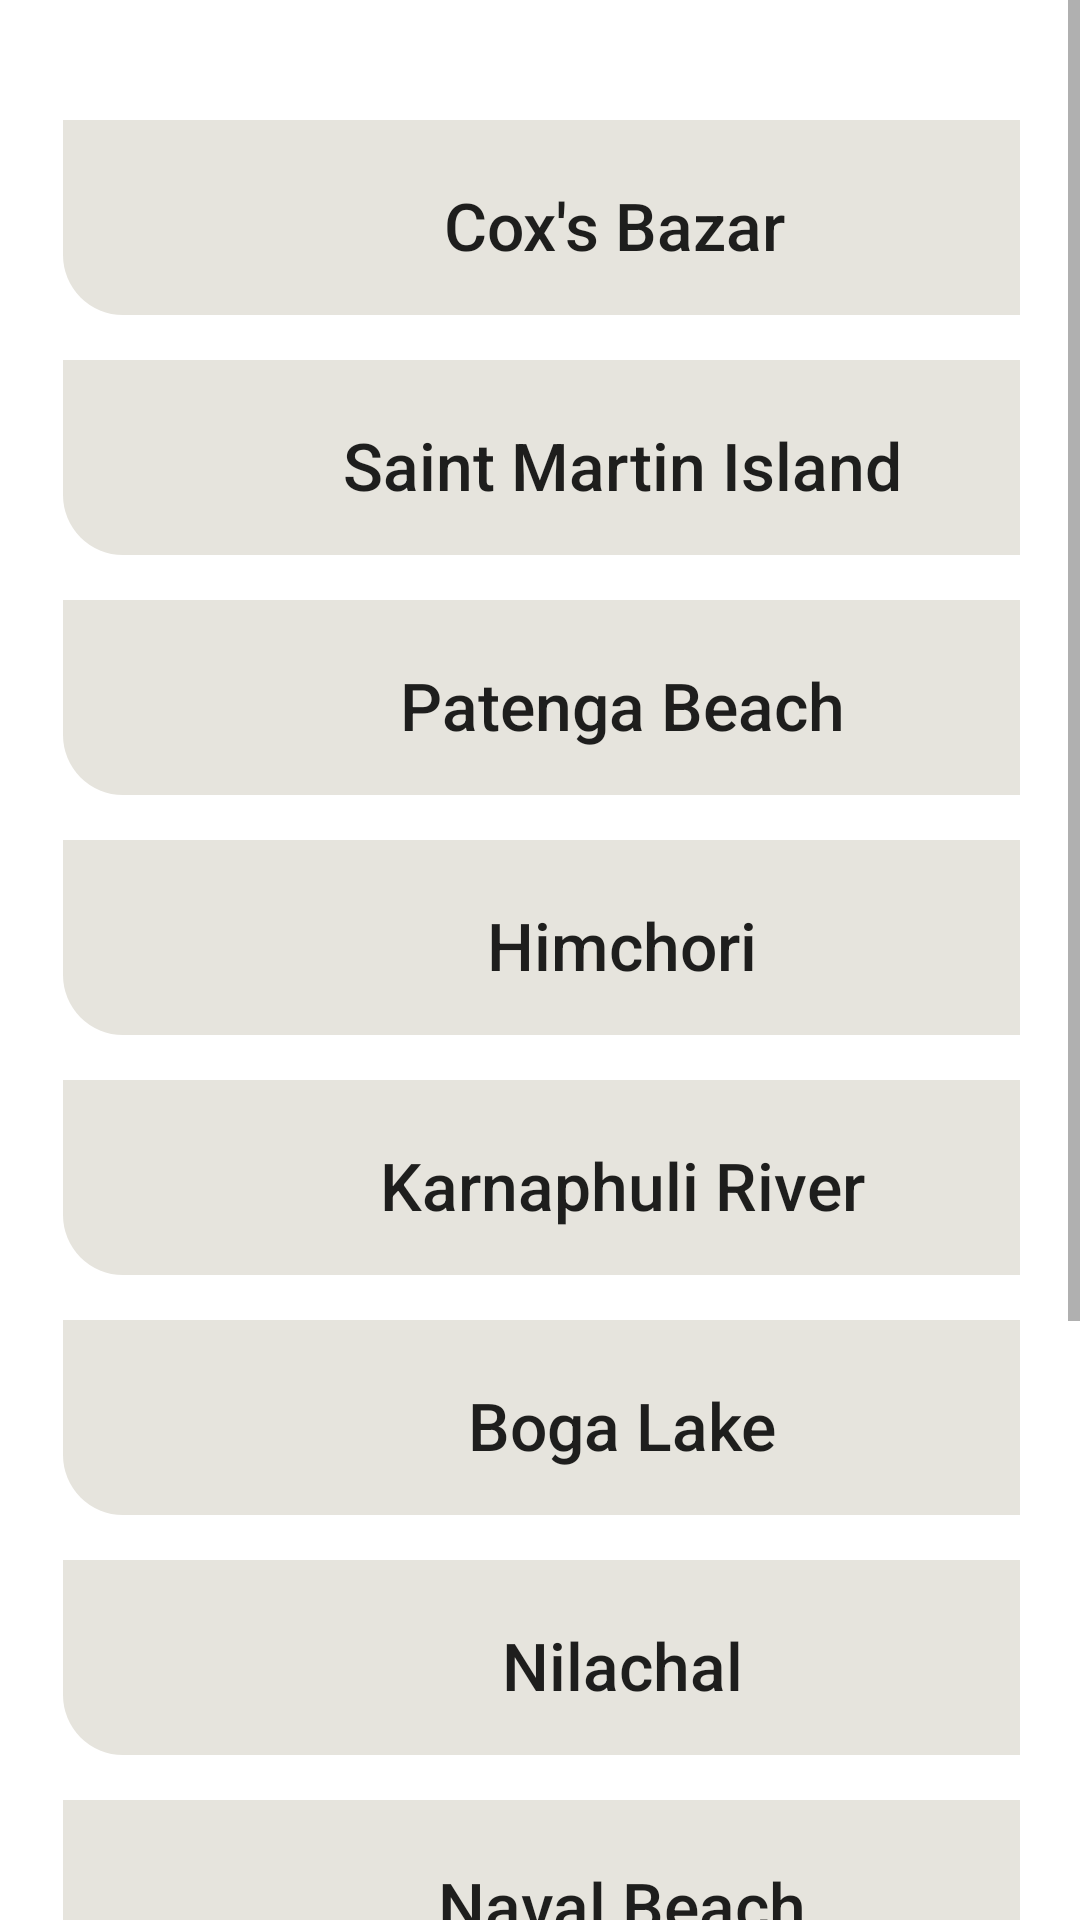

Produce the Android XML layout that renders to this screen, including the resource entries it uses.
<!-- AndroidManifest.xml: application theme Theme.BestTravelsBD -->
<!-- res/layout/activity_chittagong.xml -->
<?xml version="1.0" encoding="utf-8"?>
<ScrollView xmlns:android="http://schemas.android.com/apk/res/android"
    xmlns:app="http://schemas.android.com/apk/res-auto"
    xmlns:tools="http://schemas.android.com/tools"
    android:layout_width="match_parent"
    android:layout_height="match_parent"
    tools:context=".ChittagongActivity">

    <LinearLayout
        android:layout_width="match_parent"
        android:layout_height="match_parent"
        android:orientation="vertical"
        android:padding="20dp" >
        <Button
            android:id="@+id/coxsbazar"
            android:layout_width="375dp"
            android:layout_height="70dp"
            android:layout_marginTop="20dp"
            android:background="@drawable/cardrounded"
            android:text="Cox's Bazar "
            android:textAllCaps="false"
            android:textSize="22dp" />
        <Button
            android:id="@+id/saintmartin"
            android:layout_width="375dp"
            android:layout_height="70dp"
            android:layout_marginTop="10dp"
            android:background="@drawable/cardrounded"
            android:text="Saint Martin Island"
            android:textAllCaps="false"
            android:textSize="22dp" />
        <Button
            android:layout_width="375dp"
            android:layout_height="70dp"
            android:text="Patenga Beach"
            android:textSize="22dp"
            android:textAllCaps="false"
            android:layout_marginTop="10dp"
            android:background="@drawable/cardrounded" />
        <Button
            android:layout_width="375dp"
            android:layout_height="70dp"
            android:text="Himchori"
            android:textSize="22dp"
            android:textAllCaps="false"
            android:layout_marginTop="10dp"
            android:background="@drawable/cardrounded" />
        <Button
            android:layout_width="375dp"
            android:layout_height="70dp"
            android:text="Karnaphuli River"
            android:textSize="22dp"
            android:textAllCaps="false"
            android:layout_marginTop="10dp"
            android:background="@drawable/cardrounded" />
        <Button
            android:layout_width="375dp"
            android:layout_height="70dp"
            android:layout_marginTop="10dp"
            android:background="@drawable/cardrounded"
            android:text="Boga Lake"
            android:textAllCaps="false"
            android:textSize="22dp" />
        <Button
            android:layout_width="375dp"
            android:layout_height="70dp"
            android:text="Nilachal"
            android:textSize="22dp"
            android:textAllCaps="false"
            android:layout_marginTop="10dp"
            android:background="@drawable/cardrounded" />
        <Button
            android:layout_width="375dp"
            android:layout_height="70dp"
            android:text="Naval Beach"
            android:textSize="22dp"
            android:textAllCaps="false"
            android:layout_marginTop="10dp"
            android:background="@drawable/cardrounded" />
        <Button
            android:layout_width="375dp"
            android:layout_height="70dp"
            android:layout_marginTop="10dp"
            android:background="@drawable/cardrounded"
            android:text="Inani Beach"
            android:textAllCaps="false"
            android:textSize="22dp" />
        <Button
            android:layout_width="375dp"
            android:layout_height="70dp"
            android:text="Kaptai Lake"
            android:textSize="22dp"
            android:textAllCaps="false"
            android:layout_marginTop="10dp"
            android:background="@drawable/cardrounded" />
        <Button
            android:layout_width="375dp"
            android:layout_height="70dp"
            android:text="Guliakhali Sea Beach"
            android:textSize="22dp"
            android:textAllCaps="false"
            android:layout_marginTop="10dp"
            android:background="@drawable/cardrounded" />

    </LinearLayout>

</ScrollView>
<!-- resources referenced by this layout -->
<resources>
  <!-- drawable cardrounded (drawable) -->
  <?xml version="1.0" encoding="utf-8"?>
  <layer-list xmlns:android="http://schemas.android.com/apk/res/android" >
  
  
      <item>
          <shape android:shape="rectangle" >
              <solid android:color="@android:color/transparent" />
              <corners android:radius="0dp" />
          </shape>
      </item>
  
  
      <item
          android:bottom="5dp"
          android:left="1dp"
          android:right="1dp"
          android:top="0dp">
  
  
          <shape android:shape="rectangle" >
              <solid
                  android:color="#E6E4DD"
                  />
              <corners
                  android:bottomLeftRadius="20dip"
                  android:bottomRightRadius="20dip"
                  android:topRightRadius="0dip"
                  />
  
  
          </shape>
  
          <shape android:shape="rectangle"  >
              <corners android:radius="0dip" />
              <stroke android:width="0dip"
                  android:color="#10000000" />
          </shape>
  
  
      </item>
  
  </layer-list>
  <style name="Theme.BestTravelsBD" parent="Theme.MaterialComponents.DayNight.DarkActionBar">
          
          <item name="colorPrimary">@color/purple_500</item>
          <item name="colorPrimaryVariant">@color/purple_700</item>
          <item name="colorOnPrimary">@color/white</item>
          
          <item name="colorSecondary">@color/teal_200</item>
          <item name="colorSecondaryVariant">@color/teal_700</item>
          <item name="colorOnSecondary">@color/black</item>
          
          <item name="android:statusBarColor" tools:targetApi="l">?attr/colorPrimaryVariant</item>
          
      </style>
  <color name="purple_500">#6B8183</color>
  <color name="purple_700">#FF3700B3</color>
  <color name="white">#FFFFFFFF</color>
  <color name="teal_200">#FF03DAC5</color>
  <color name="teal_700">#FF018786</color>
  <color name="black">#FF000000</color>
</resources>
